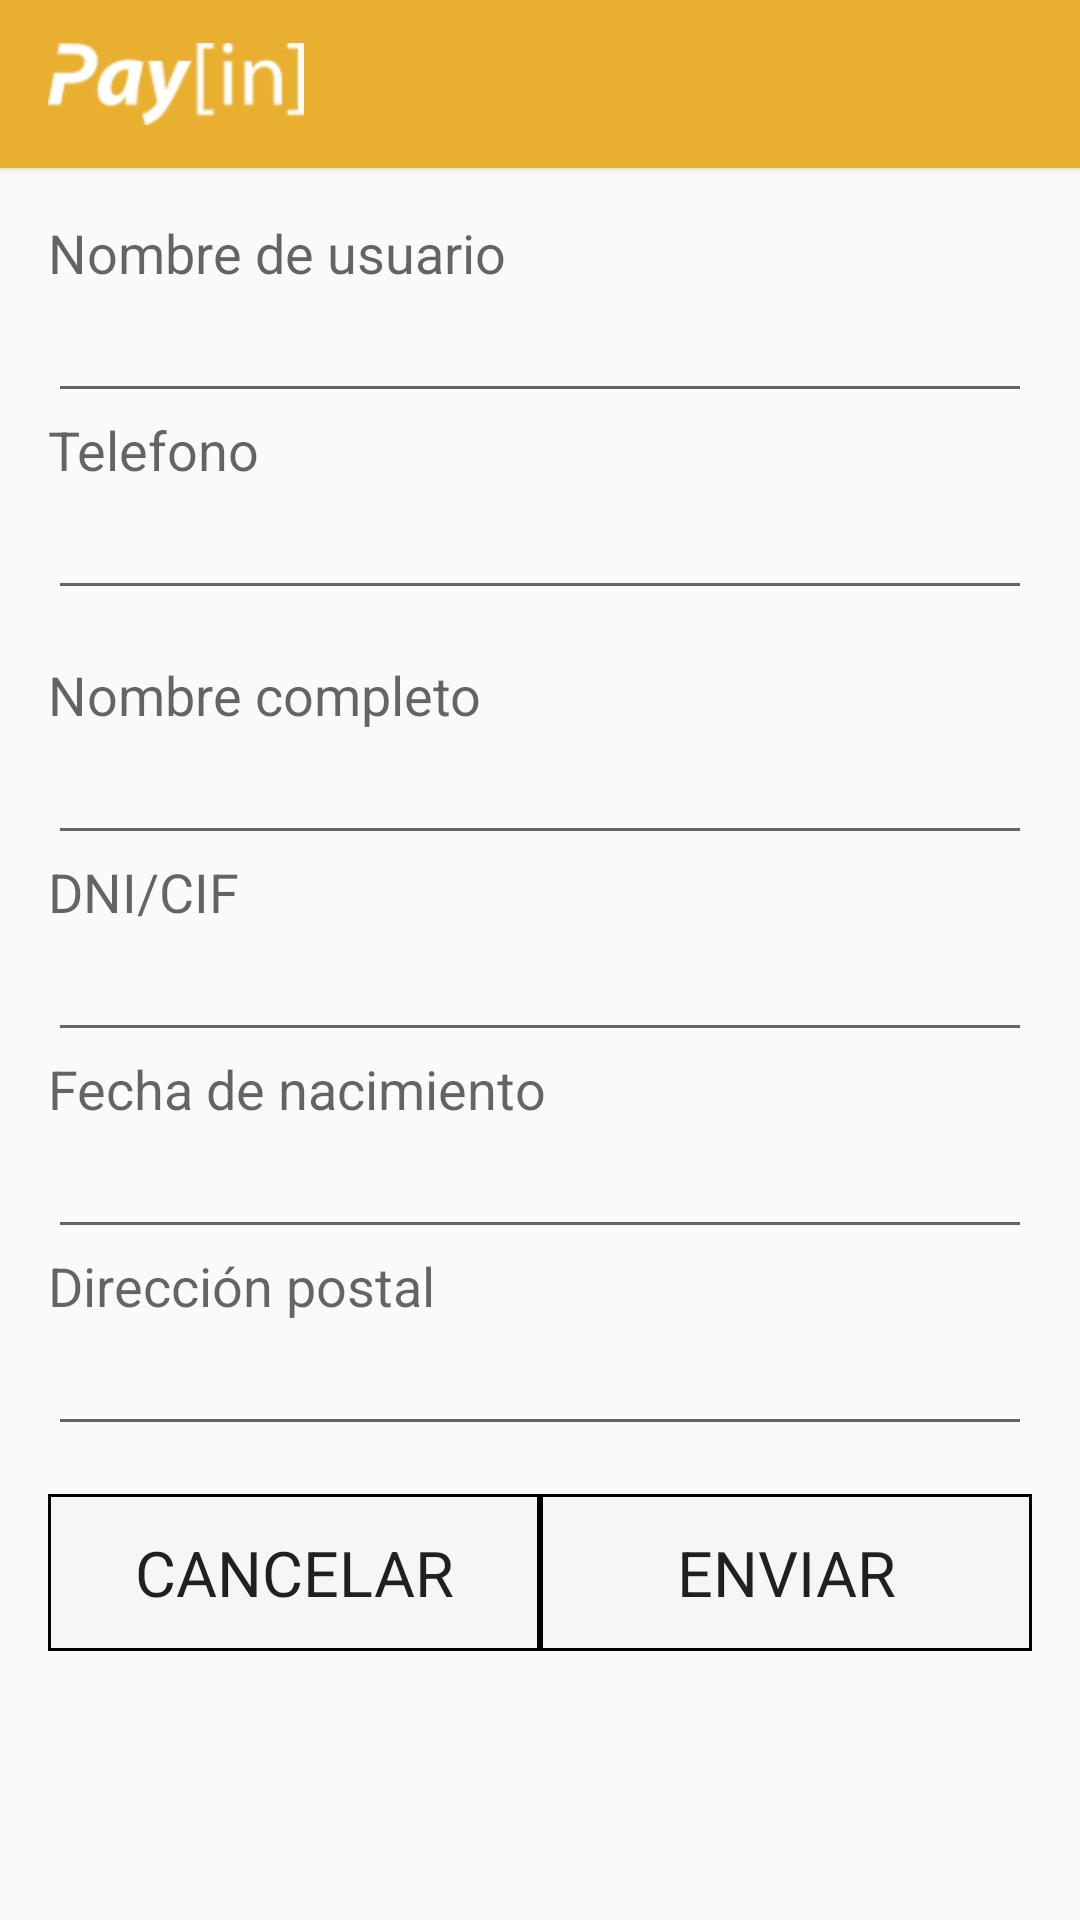

Write the Android layout XML for this screen, with the resource values it uses.
<!-- AndroidManifest.xml: application theme AppTheme -->
<!-- res/layout/update_profile.xml -->
<?xml version="1.0" encoding="utf-8"?>

<RelativeLayout xmlns:android="http://schemas.android.com/apk/res/android"
    xmlns:tools="http://schemas.android.com/tools"
    android:orientation="vertical"
    android:layout_width="match_parent"
    android:layout_height="match_parent" >

    <include
        android:id="@+id/tool_bar"
        layout="@layout/tool_bar"
        android:layout_height="wrap_content"
        android:layout_width="match_parent"
        android:layout_alignParentTop="true"/>

    <ScrollView
        android:id="@+id/scrollView2"
        android:layout_width="match_parent"
        android:layout_height="wrap_content"
        android:layout_below="@id/tool_bar">

        <LinearLayout
            android:id="@+id/linearLayout"
            android:orientation="vertical"
            android:layout_width="match_parent"
            android:layout_height="wrap_content"
            android:layout_margin="16dp"
            android:paddingBottom="32dp"
            android:focusableInTouchMode="true" >

            <TextView
                android:id="@+id/txtUserPublicName"
                android:layout_width="wrap_content"
                android:layout_height="wrap_content"
                android:textAppearance="?android:attr/textAppearanceMedium"
                android:text="Nombre de usuario" />

            <EditText
                android:id="@+id/etUserPublicName"
                android:layout_width="match_parent"
                android:layout_height="wrap_content"
                android:inputType="textPersonName" />

            <TextView
                android:id="@+id/txtUserPublicPhone"
                android:layout_width="wrap_content"
                android:layout_height="wrap_content"
                android:textAppearance="?android:attr/textAppearanceMedium"
                android:text="Telefono" />

            <EditText
                android:id="@+id/etUserPublicPhone"
                android:layout_width="match_parent"
                android:layout_height="wrap_content"
                android:inputType="phone" />

            <TextView
                android:id="@+id/txtUserTaxName"
                android:layout_width="wrap_content"
                android:layout_height="wrap_content"
                android:textAppearance="?android:attr/textAppearanceMedium"
                android:text="Nombre completo"
                android:layout_marginTop="16dp" />

            <EditText
                android:id="@+id/etUserTaxName"
                android:layout_width="match_parent"
                android:layout_height="wrap_content"
                android:inputType="textPersonName" />

            <TextView
                android:id="@+id/txtUserTaxNumber"
                android:layout_width="wrap_content"
                android:layout_height="wrap_content"
                android:textAppearance="?android:attr/textAppearanceMedium"
                android:text="DNI/CIF" />

            <EditText
                android:id="@+id/etUserTaxNumber"
                android:layout_width="match_parent"
                android:layout_height="wrap_content"
                android:inputType="text"
                tools:ignore="TextFields" />

            <TextView
                android:id="@+id/txtUserTaxBirth"
                android:layout_width="wrap_content"
                android:layout_height="wrap_content"
                android:textAppearance="?android:attr/textAppearanceMedium"
                android:text="Fecha de nacimiento" />

            <EditText
                android:id="@+id/etUserTaxBirth"
                android:layout_width="match_parent"
                android:layout_height="wrap_content"
                android:inputType="date" />

            <TextView
                android:id="@+id/txtUserTaxAddr"
                android:layout_width="wrap_content"
                android:layout_height="wrap_content"
                android:textAppearance="?android:attr/textAppearanceMedium"
                android:text="Dirección postal" />

            <EditText
                android:id="@+id/etUserTaxAddr"
                android:layout_width="match_parent"
                android:layout_height="wrap_content"
                android:inputType="textPostalAddress" />

            <LinearLayout
                android:orientation="horizontal"
                android:layout_width="match_parent"
                android:layout_height="wrap_content"
                android:weightSum="10"
                android:layout_marginTop="16dp" >

                <Button
                    android:id="@+id/btnCancel"
                    android:text="@string/cancel"
                    android:layout_width="fill_parent"
                    android:layout_height="wrap_content"
                    android:textSize="21sp"
                    android:background="@drawable/button_border"
                    android:layout_gravity="center_horizontal|bottom"
                    android:padding="12dp"
                    android:layout_weight="5" />

                <Button
                    android:id="@+id/btnSend"
                    android:text="@string/btnSend"
                    android:layout_width="fill_parent"
                    android:layout_height="wrap_content"
                    android:textSize="21sp"
                    android:background="@drawable/button_border"
                    android:layout_gravity="center_horizontal|bottom"
                    android:padding="12dp"
                    android:layout_weight="5" />
            </LinearLayout>

        </LinearLayout>

    </ScrollView>

</RelativeLayout>
<!-- res/layout/tool_bar.xml (included above) -->
<?xml version="1.0" encoding="utf-8"?>

<android.support.v7.widget.Toolbar
    xmlns:android="http://schemas.android.com/apk/res/android"
    xmlns:app="http://schemas.android.com/apk/res-auto"

    xmlns:tools="http://schemas.android.com/tools"
    android:layout_height="56dp"
    android:layout_width="match_parent"
    android:background="@color/ColorPrimary"
    android:elevation="2dp"
    android:theme="@style/MyToolBarTheme"
    app:popupTheme="@style/ThemeOverlay.AppCompat.Light"
    tools:ignore="UnusedAttribute">

    <ImageView
        android:layout_width="match_parent"
        android:layout_height="wrap_content"
        android:src="@drawable/ic_logo_toolbar"
        android:scaleType="fitStart"
        android:contentDescription="@string/contentDescriptorLogo" />
</android.support.v7.widget.Toolbar>
<!-- resources referenced by this layout -->
<resources>
  <color name="ColorPrimary">#e9af30</color>
  <!-- drawable button_border (drawable) -->
  <?xml version="1.0" encoding="utf-8"?>
  
  <shape xmlns:android="http://schemas.android.com/apk/res/android"
      android:shape="rectangle">
  
      <solid android:color="#F6F6F6" />
      <stroke android:width="3px" android:color="#000000" />
  
  </shape>
  
  
  <!-- drawable ic_logo_toolbar: png bitmap (drawable-hdpi, 4108 bytes) -->
  <string name="btnSend">Enviar</string>
  <string name="cancel">Cancelar</string>
  <string name="contentDescriptorLogo" translatable="false">Logo de Pay[in]</string>
  <style name="MyToolBarTheme" parent="ThemeOverlay.AppCompat.Light">
          <item name="android:textColorSecondary">#ffffff</item>
      </style>
  <style name="AppTheme" parent="Theme.AppCompat.Light">
          
          <item name="windowActionBar">false</item>
          <item name="windowNoTitle">true</item>
      </style>
</resources>
